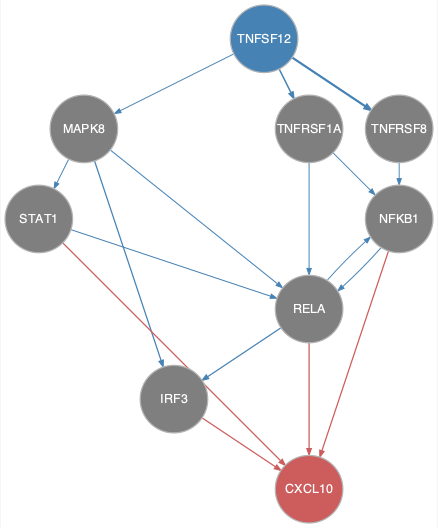

The file beside this chart, header and first rows:
from	to
MAPK8	IRF3
MAPK8	RELA
MAPK8	STAT1
NFKB1	RELA
RELA	IRF3
RELA	NFKB1
STAT1	RELA
TNFRSF1A	NFKB1
TNFRSF1A	RELA
TNFRSF8	NFKB1
TNFSF12	MAPK8
TNFSF12	TNFRSF1A
TNFSF12	TNFRSF8
IRF3	CXCL10
NFKB1	CXCL10
RELA	CXCL10
STAT1	CXCL10
